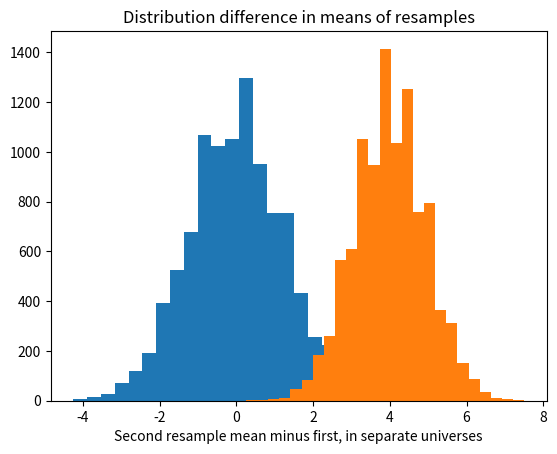

This figure's Python source:
import numpy as np
import matplotlib.pyplot as plt

# set up the random number generator
rnd = np.random.default_rng()

# Estimated weights for ration A.
a_weights = np.array([36, 35, 34, 33, 33, 32, 32, 31, 31, 30, 29, 28])
# Estimated weights for ration B.
b_weights = np.array([32, 31, 30, 29, 29, 28, 28, 27, 27, 26, 25, 24])

# Make a combined (benchmark) universe from the weights.
both = np.concatenate([a_weights, b_weights])

# Set the number of trials
n_trials = 10_000

# An empty array to store the trial results.
results = np.zeros(n_trials)

# Do 10,000 experiments.
for i in range(n_trials):
    # Take a "resample" of 12 with replacement from both and put it in fake_a
    fake_a = rnd.choice(both, size=12)
    # Likewise to make fake_b
    fake_b = rnd.choice(both, size=12)
    # Mean of the first "resample" sample.
    fake_a_mean = np.mean(fake_a)
    # Mean of the second "resample" sample.
    fake_b_mean = np.mean(fake_b)
    # Calculate the difference between the two resamples.
    fake_diff = fake_a_mean - fake_b_mean
    # Keep track of each trial result.
    results[i] = fake_diff
    # End one experiment, go back and repeat until all trials are complete,
    # then proceed.
# Produce a histogram of trial results.
plt.hist(results, bins=25)
plt.xlabel('Second resample mean minus first')
plt.title('Distribution difference in means of resamples')

# Get the 95% percentile.  Only 5% of results are above this value, by chance.
q_95 = np.quantile(results, 0.95)

print('95% quantile for resampled mean difference:', q_95)

# Check the quantile.
k = np.sum(results > q_95)
kk = k / n_trials

print('Proportion > 95% quantile:', kk)

# A new empty array to store the trial results.
results = np.zeros(n_trials)

# Do 10,000 experiments.
for i in range(n_trials):
    # Take a "resample" of 12 with replacement from A and put it in fake_a.
    # Notice we are sampling from "a_weights" this time.
    fake_a = rnd.choice(a_weights, size=12)
    # Likewise to make fake_b
    # Notice we are sampling from "b_weights" this time.
    fake_b = rnd.choice(b_weights, size=12)
    # Mean of the first "resample" sample.
    fake_a_mean = np.mean(fake_a)
    # Mean of the second "resample" sample.
    fake_b_mean = np.mean(fake_b)
    # Calculate the difference between the two resamples.
    fake_diff = fake_a_mean - fake_b_mean
    # Keep track of each trial result.
    results[i] = fake_diff
    # End one experiment, go back and repeat until all trials are complete,
    # then proceed.

# Produce a histogram of trial results.
plt.hist(results, bins=25)
plt.xlabel('Second resample mean minus first, in separate universes')
plt.title('Distribution difference in means of resamples')

# What proportion of the differences are implausible in the combined universe?
k = np.sum(results >= q_95)
kk = k / n_trials

print('p for separate universe results >= 95% quantile:', kk)